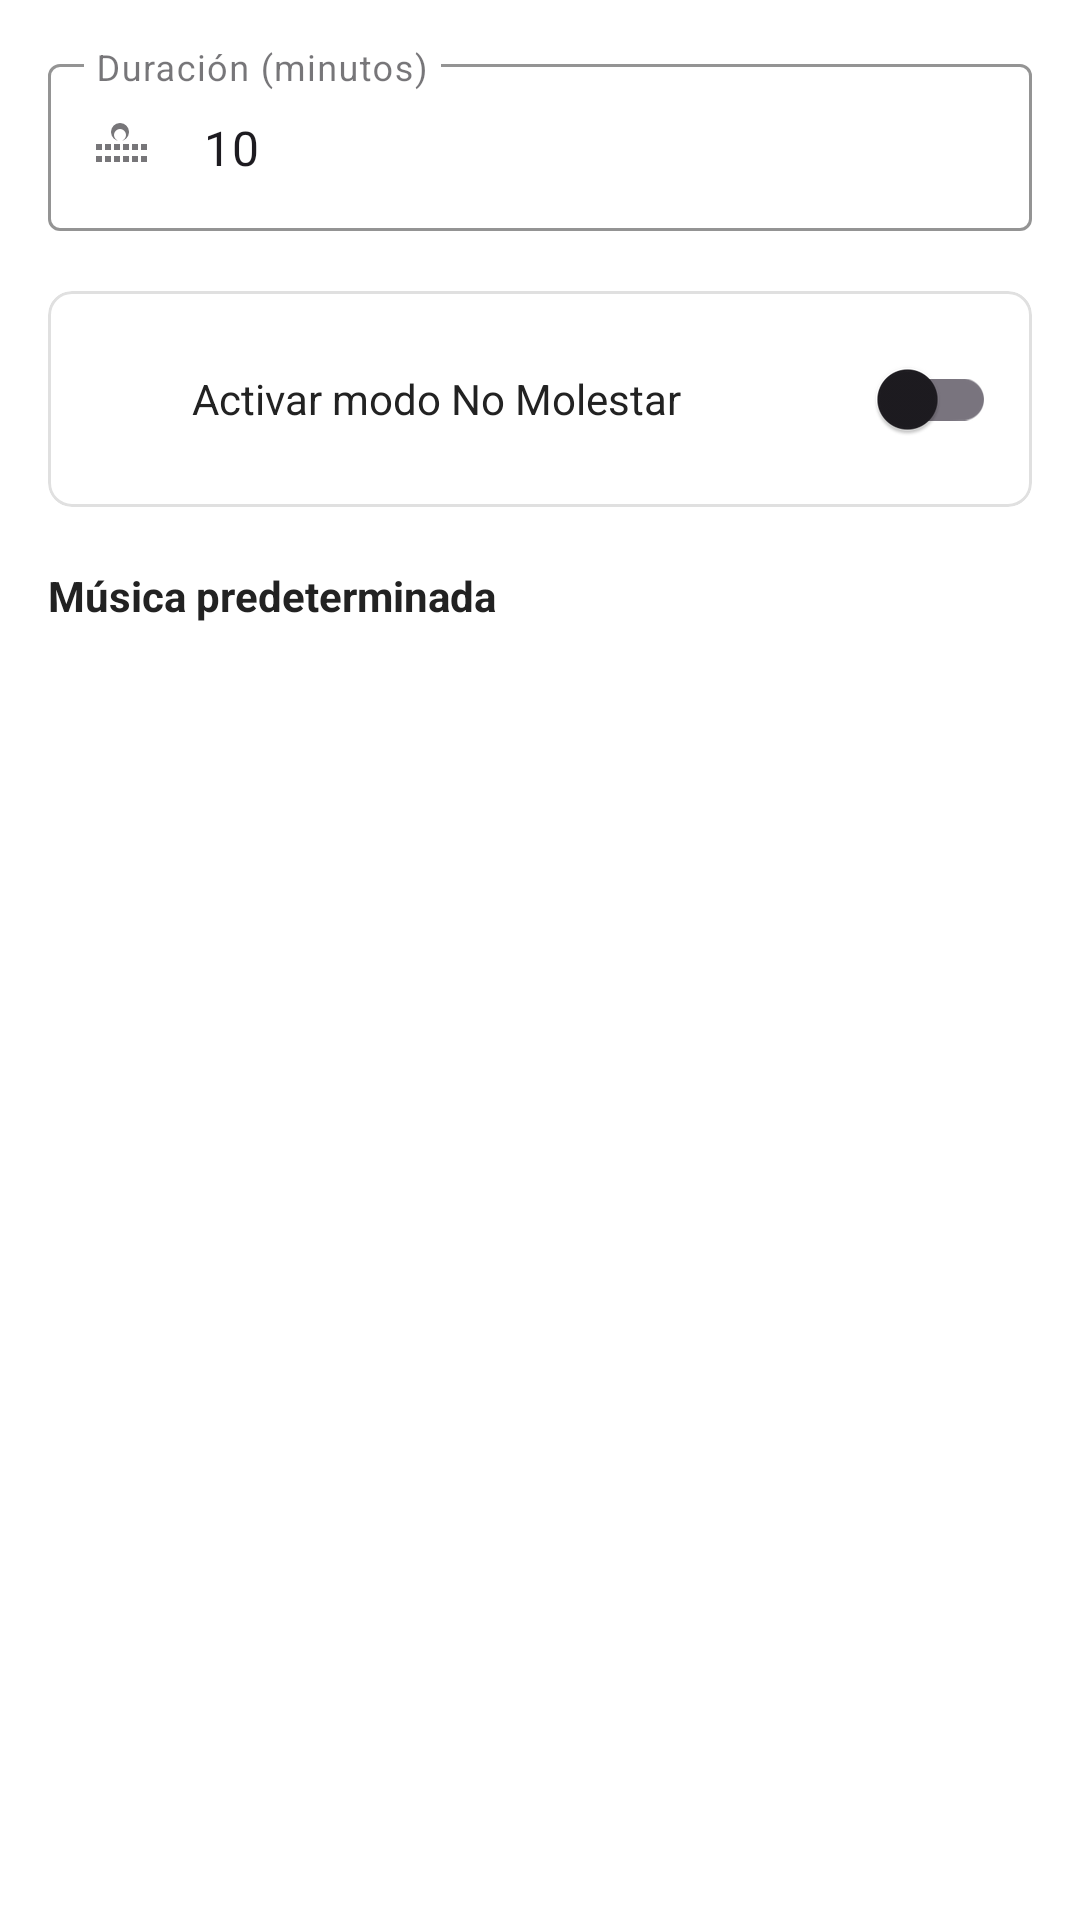

Reconstruct the res/layout file that produces this screen, plus the resources it refers to.
<!-- AndroidManifest.xml: application theme Theme.Proyecto_01_11_25 -->
<!-- res/layout/config_meditate.xml -->
<?xml version="1.0" encoding="utf-8"?>
<LinearLayout xmlns:android="http://schemas.android.com/apk/res/android"
    xmlns:app="http://schemas.android.com/apk/res-auto"
    android:layout_width="match_parent"
    android:layout_height="wrap_content"
    android:orientation="vertical"
    android:padding="@dimen/padding_medium">

    <com.google.android.material.textfield.TextInputLayout
        android:layout_width="match_parent"
        android:layout_height="wrap_content"
        android:layout_marginBottom="20dp"
        android:hint="Duración (minutos)"
        style="@style/Widget.MaterialComponents.TextInputLayout.OutlinedBox"
        app:boxStrokeColor="@color/orangeEnd"
        app:startIconDrawable="@drawable/ic_settings_24"> 

        <com.google.android.material.textfield.TextInputEditText
            android:id="@+id/edtDuration"
            android:layout_width="match_parent"
            android:layout_height="wrap_content"
            android:inputType="number"
            android:text="10" />
    </com.google.android.material.textfield.TextInputLayout>

    <com.google.android.material.card.MaterialCardView
        android:layout_width="match_parent"
        android:layout_height="wrap_content"
        android:layout_marginBottom="20dp"
        app:cardCornerRadius="8dp"
        app:cardElevation="0dp"
        app:strokeWidth="1dp"
        app:strokeColor="#E0E0E0"
        app:cardBackgroundColor="@color/white">

        <LinearLayout
            android:layout_width="match_parent"
            android:layout_height="wrap_content"
            android:orientation="horizontal"
            android:padding="12dp"
            android:gravity="center_vertical">

            <ImageView
                android:layout_width="24dp"
                android:layout_height="24dp"
                android:src="@drawable/ic_do_not_disturb_on_24"
                android:tint="@color/textLight"
                android:layout_marginEnd="12dp"/>

            <TextView
                android:layout_width="0dp"
                android:layout_height="wrap_content"
                android:layout_weight="1"
                android:text="@string/dnd_mode_label"
                android:textColor="@color/textDark"/>

            <com.google.android.material.switchmaterial.SwitchMaterial
                android:id="@+id/switchDnd"
                android:layout_width="wrap_content"
                android:layout_height="wrap_content" />
        </LinearLayout>
    </com.google.android.material.card.MaterialCardView>

    <TextView
        android:layout_width="match_parent"
        android:layout_height="wrap_content"
        android:text="@string/music_label"
        android:textStyle="bold"
        android:textColor="@color/textDark"
        android:layout_marginBottom="8dp" />

    <androidx.appcompat.widget.AppCompatSpinner
        android:id="@+id/spinnerMusic"
        android:layout_width="match_parent"
        android:layout_height="50dp"
        android:background="@drawable/bg_card_white"
        android:paddingStart="12dp" />

</LinearLayout>
<!-- resources referenced by this layout -->
<resources>
  <color name="orangeEnd">#FF5200</color>
  <color name="textDark">#222222</color>
  <color name="textLight">#888888</color>
  <color name="white">#FFFFFFFF</color>
  <dimen name="padding_medium">16dp</dimen>
  <!-- drawable bg_card_white (drawable) -->
  <?xml version="1.0" encoding="utf-8"?>
  <shape xmlns:android="http://schemas.android.com/apk/res/android"
      android:shape="rectangle">
      <solid android:color="@color/white" />
      <corners android:radius="16dp" />
      <padding
          android:left="16dp"
          android:top="16dp"
          android:right="16dp"
          android:bottom="16dp" />
  </shape>
  <!-- drawable ic_settings_24 (drawable) -->
  <vector xmlns:android="http://schemas.android.com/apk/res/android"
      android:width="24dp"
      android:height="24dp"
      android:viewportWidth="960"
      android:viewportHeight="960">
    <path
        android:pathData="M480,160q-50,0 -85,35t-35,85q0,50 35,85t85,35q50,0 85,-35t35,-85q0,-50 -35,-85t-85,-35ZM480,240q33,0 56.5,23.5T560,320q0,33 -23.5,56.5T480,400q-33,0 -56.5,-23.5T400,320q0,-33 23.5,-56.5T480,240ZM160,520v-80h80v80h-80ZM280,520v-80h80v80h-80ZM400,520v-80h80v80h-80ZM520,520v-80h80v80h-80ZM640,520v-80h80v80h-80ZM760,520v-80h80v80h-80ZM160,680v-80h80v80h-80ZM280,680v-80h80v80h-80ZM400,680v-80h80v80h-80ZM520,680v-80h80v80h-80ZM640,680v-80h80v80h-80ZM760,680v-80h80v80h-80Z"
        android:fillColor="#000000"/>
  </vector>
  <string name="dnd_mode_label">Activar modo No Molestar</string>
  <string name="music_label">Música predeterminada</string>
  <style name="Theme.Proyecto_01_11_25" parent="Theme.Material3.Light.NoActionBar">
          <item name="android:statusBarColor">@android:color/transparent</item>
          <item name="android:windowFullscreen">true</item>
  
          
          <item name="colorPrimary">@color/orangePrimary</item>
          <item name="colorPrimaryVariant">@color/orangeDark</item>
          <item name="colorOnPrimary">@color/white</item>
          
          <item name="colorSecondary">@color/orangeAccent</item>
          <item name="colorSecondaryVariant">@color/orangeDark</item>
          <item name="colorOnSecondary">@color/white</item>
          
          <item name="android:windowBackground">@color/cardWhite</item>
      </style>
  <color name="orangePrimary">#FF9800</color>
  <color name="orangeDark">#F57C00</color>
  <color name="orangeAccent">#FF5722</color>
  <color name="cardWhite">#FFFFFF</color>
</resources>
